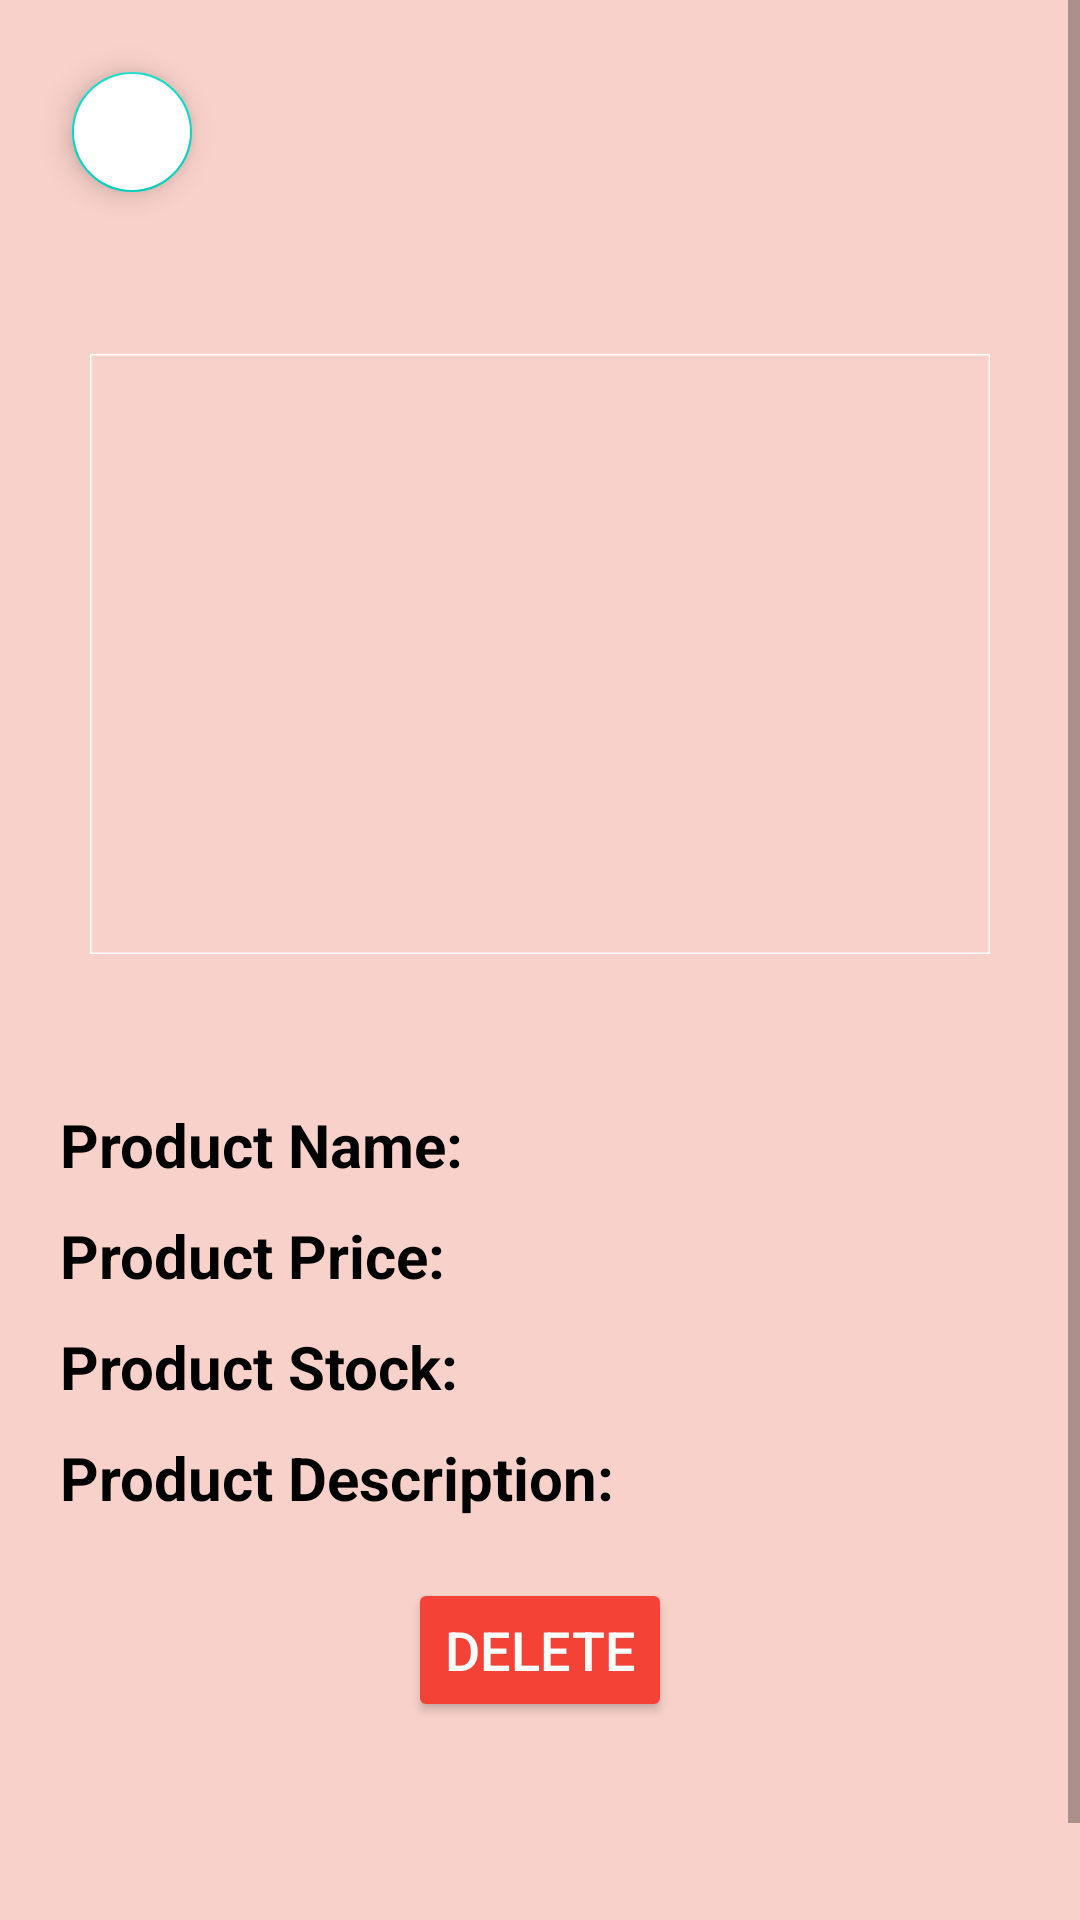

The Android layout XML behind this screen, and the referenced resources:
<!-- AndroidManifest.xml: application theme Theme.InvoGlovist -->
<!-- res/layout/activity_cashier_products_view_details_dashboard.xml -->
<?xml version="1.0" encoding="utf-8"?>
<androidx.constraintlayout.widget.ConstraintLayout xmlns:android="http://schemas.android.com/apk/res/android"
    xmlns:app="http://schemas.android.com/apk/res-auto"
    xmlns:tools="http://schemas.android.com/tools"
    android:id="@+id/main"
    android:layout_width="match_parent"
    android:layout_height="match_parent"
    tools:context=".CashierProductsViewDetailsDashboard"
    android:background="#F8D1CA">

    <ScrollView
        android:layout_width="match_parent"
        android:layout_height="match_parent"
        app:layout_constraintTop_toTopOf="parent"
        app:layout_constraintStart_toStartOf="parent"
        app:layout_constraintEnd_toEndOf="parent"
        app:layout_constraintBottom_toBottomOf="parent">

        <LinearLayout
            android:id="@+id/bottom"
            android:layout_width="match_parent"
            android:layout_height="match_parent"
            android:orientation="vertical">


            <com.google.android.material.floatingactionbutton.FloatingActionButton
                android:id="@+id/go_back_bttn"
                android:layout_width="wrap_content"
                android:layout_height="wrap_content"
                android:src="@drawable/baseline_arrow_back_24"
                app:rippleColor="@color/white"
                android:layout_marginStart="20dp"
                android:backgroundTint="@color/white"
                app:fabCustomSize="40dp"
                android:contentDescription="Go back"
                android:layout_marginTop="20dp"/>

            <com.google.android.material.imageview.ShapeableImageView
                android:id="@+id/product_qr_code_image"
                android:layout_width="300dp"
                android:layout_height="200dp"
                android:layout_gravity="center"
                android:scaleType="centerCrop"
                app:strokeWidth="1dp"
                app:strokeColor="@color/white"
                android:layout_marginTop="50dp"/>

            <LinearLayout
                android:layout_width="match_parent"
                android:layout_height="wrap_content"
                android:orientation="horizontal"
                android:layout_marginStart="20dp"
                android:layout_marginEnd="20dp"
                android:layout_marginTop="50dp">

                <TextView
                    android:layout_width="wrap_content"
                    android:layout_height="wrap_content"
                    android:text="Product Name:"
                    android:textSize="20sp"
                    android:textStyle="bold"
                    android:textColor="@color/black"/>

                <TextView
                    android:id="@+id/product_name"
                    android:layout_width="wrap_content"
                    android:layout_height="wrap_content"
                    android:layout_marginStart="5dp"
                    android:textSize="20sp"
                    android:textColor="@color/white"/>
            </LinearLayout>

            <LinearLayout
                android:layout_width="match_parent"
                android:layout_height="wrap_content"
                android:orientation="horizontal"
                android:layout_marginStart="20dp"
                android:layout_marginEnd="20dp"
                android:layout_marginTop="10dp">

                <TextView
                    android:layout_width="wrap_content"
                    android:layout_height="wrap_content"
                    android:text="Product Price:"
                    android:textSize="20sp"
                    android:textStyle="bold"
                    android:textColor="@color/black"/>

                <TextView
                    android:id="@+id/product_price"
                    android:layout_width="wrap_content"
                    android:layout_height="wrap_content"
                    android:layout_marginStart="5dp"
                    android:textSize="20sp"
                    android:textColor="@color/white"/>
            </LinearLayout>

            <LinearLayout
                android:layout_width="match_parent"
                android:layout_height="wrap_content"
                android:orientation="horizontal"
                android:layout_marginStart="20dp"
                android:layout_marginEnd="20dp"
                android:layout_marginTop="10dp">

                <TextView
                    android:layout_width="wrap_content"
                    android:layout_height="wrap_content"
                    android:text="Product Stock:"
                    android:textSize="20sp"
                    android:textStyle="bold"
                    android:textColor="@color/black"/>

                <TextView
                    android:id="@+id/product_stock"
                    android:layout_width="wrap_content"
                    android:layout_height="wrap_content"
                    android:layout_marginStart="5dp"
                    android:textSize="20sp"
                    android:textColor="@color/white"/>
            </LinearLayout>

            <LinearLayout
                android:layout_width="match_parent"
                android:layout_height="wrap_content"
                android:orientation="horizontal"
                android:layout_marginStart="20dp"
                android:layout_marginEnd="20dp"
                android:layout_marginTop="10dp">

                <TextView
                    android:layout_width="wrap_content"
                    android:layout_height="wrap_content"
                    android:text="Product Description:"
                    android:textSize="20sp"
                    android:textStyle="bold"
                    android:textColor="@color/black"/>

                <TextView
                    android:id="@+id/product_description"
                    android:layout_width="wrap_content"
                    android:layout_height="wrap_content"
                    android:layout_marginStart="5dp"
                    android:textSize="20sp"
                    android:textColor="@color/white"/>
            </LinearLayout>

            <androidx.appcompat.widget.AppCompatButton
                android:id="@+id/delete_bttn"
                android:layout_width="wrap_content"
                android:layout_height="48dp"
                android:backgroundTint="#F44336"
                android:text="Delete"
                android:textAllCaps="true"
                android:textColor="@color/white"
                android:textSize="18sp"
                android:layout_marginTop="20dp"
                android:layout_gravity="center"
                android:layout_marginBottom="100dp"/>

        </LinearLayout>
    </ScrollView>

</androidx.constraintlayout.widget.ConstraintLayout>
<!-- resources referenced by this layout -->
<resources>
  <style name="Theme.InvoGlovist" parent="Base.Theme.InvoGlovist" />
  <style name="Base.Theme.InvoGlovist" parent="Theme.MaterialComponents.Light.NoActionBar">
          
          <item name="colorPrimary">@color/black</item>
      </style>
  <!-- not gathered from this repository: default colours our renderer supplied (Android Studio template values) -->
  <color name="black">#FF000000</color>
  <color name="white">#FFFFFFFF</color>
</resources>
